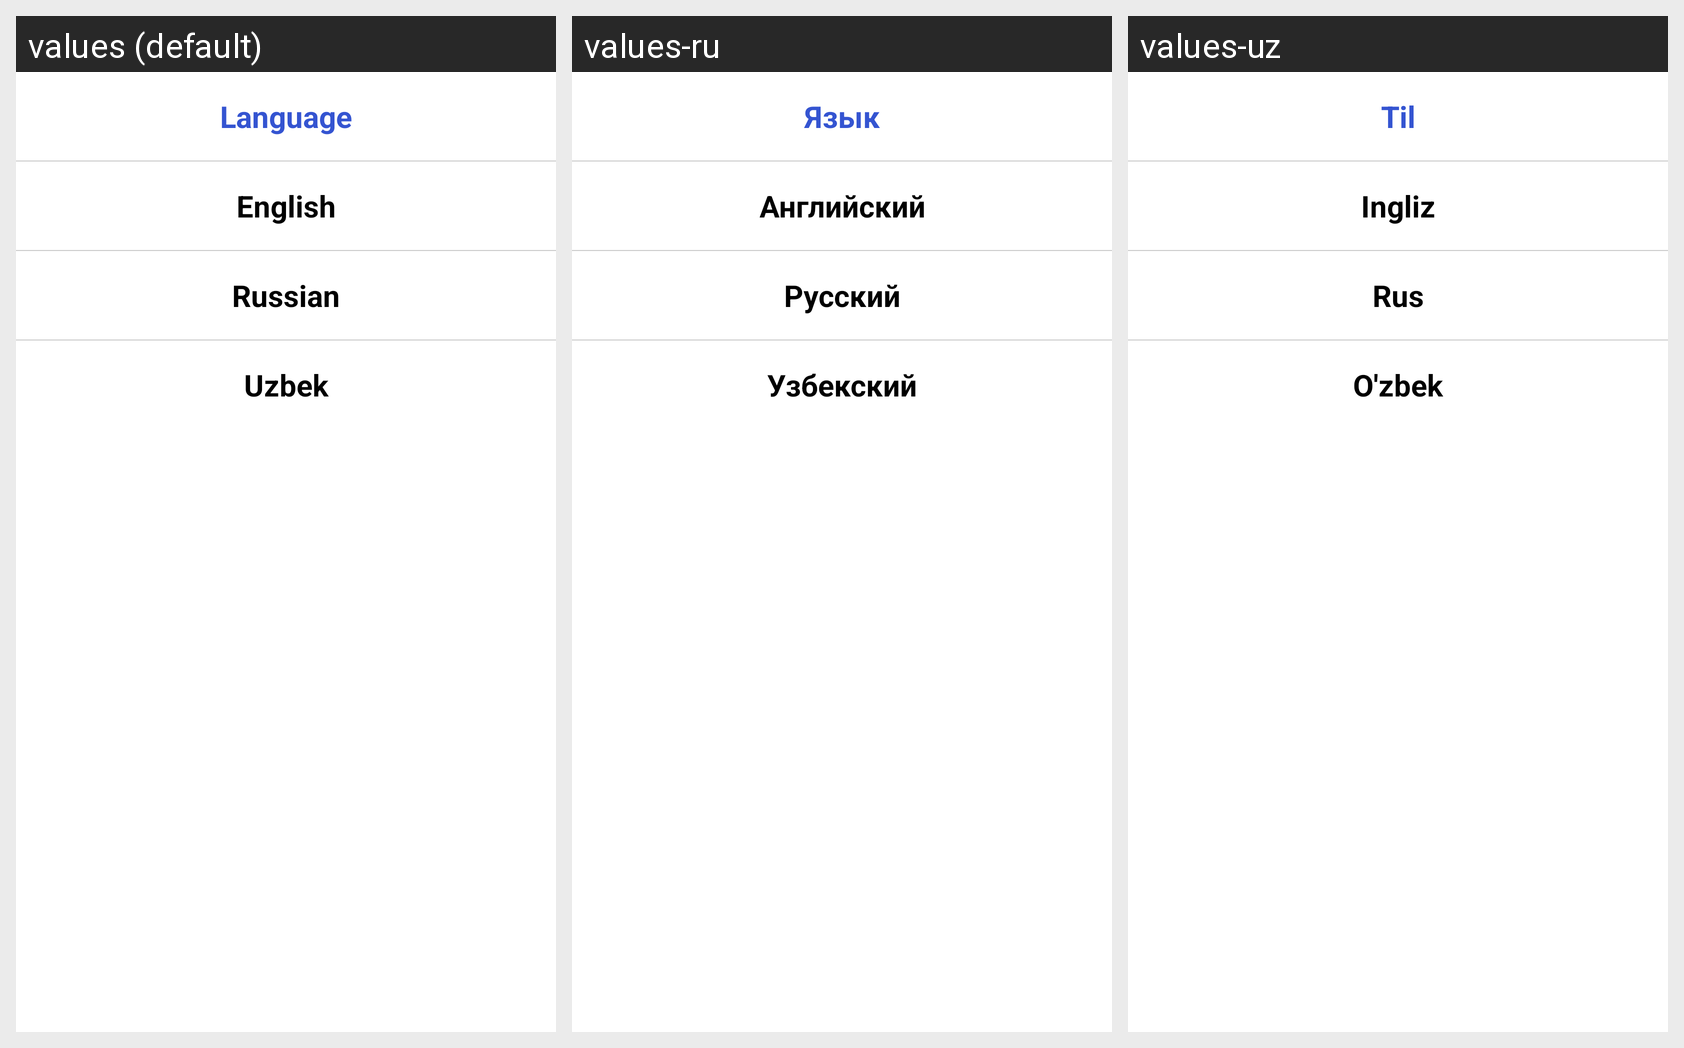

This grid shows one Android layout under several languages. Give, for every string resource on the screen, its name, the default text and each shown locale's text.
Android screen res/layout/fragment_change_language.xml rendered under 3 locales, left to right: values (default), values-ru, values-uz. Device: Nexus 5 (rendered at 1080×1920; each locale shown at half size, 540×960, under a caption strip naming it); theme Theme.KelajakBook.
Strings drawn on this screen, with the default value and each locale's value (text and hints the layout hard-codes, and strings that could not be matched under every locale, appear in the picture but are not listed):

languagesListName
  values: Language
  values-ru: Язык
  values-uz: Til

englishLanguage
  values: English
  values-ru: Английский
  values-uz: Ingliz

russianLanguage
  values: Russian
  values-ru: Русский
  values-uz: Rus

uzbek
  values: Uzbek
  values-ru: Узбекский
  values-uz: O'zbek
